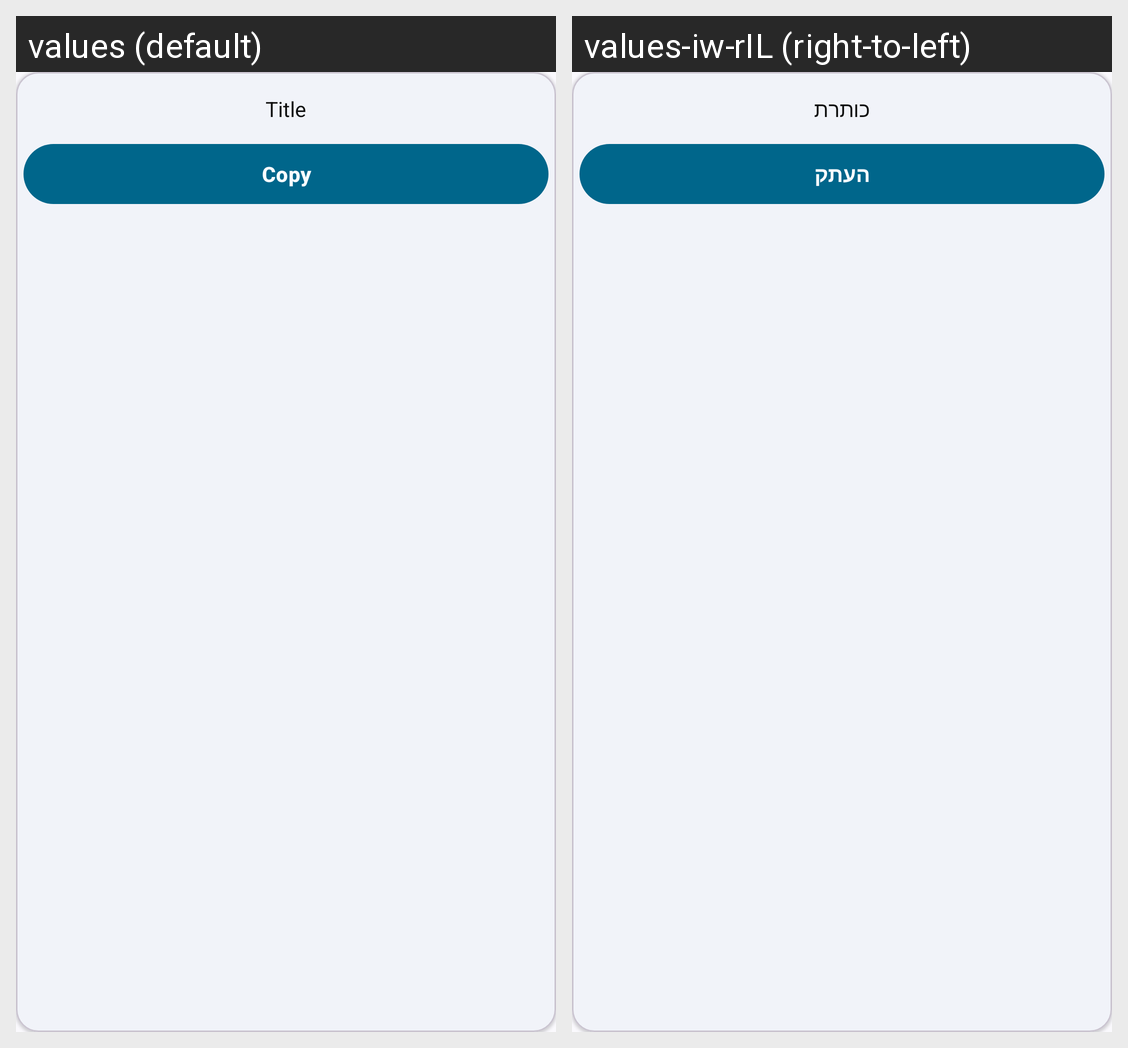

The Android screen above is rendered under two locales of the same app. Produce the string resources it draws, with the default and per-locale values.
Android screen res/layout/popup_view_text_and_button.xml rendered under 2 locales, left to right: values (default), values-iw-rIL (right-to-left). Device: Nexus 5 (rendered at 1080×1920; each locale shown at half size, 540×960, under a caption strip naming it); theme Theme.Files.
Strings drawn on this screen, with the default value and each locale's value (text and hints the layout hard-codes, and strings that could not be matched under every locale, appear in the picture but are not listed):

title
  values: Title
  values-iw-rIL: כותרת

copy_action
  values: Copy
  values-iw-rIL: העתק
